Run: headless pygame with SDL's dummy video driver; simulated clock (each Clock.tick advances the game by its frame time, no real sleeping); random seed 0; keys injected as events and as key.get_pressed() state; mouse plan: one left click at the window centre at the start of phase 2, then a move to the lower-right quarter at the start of phase 3.
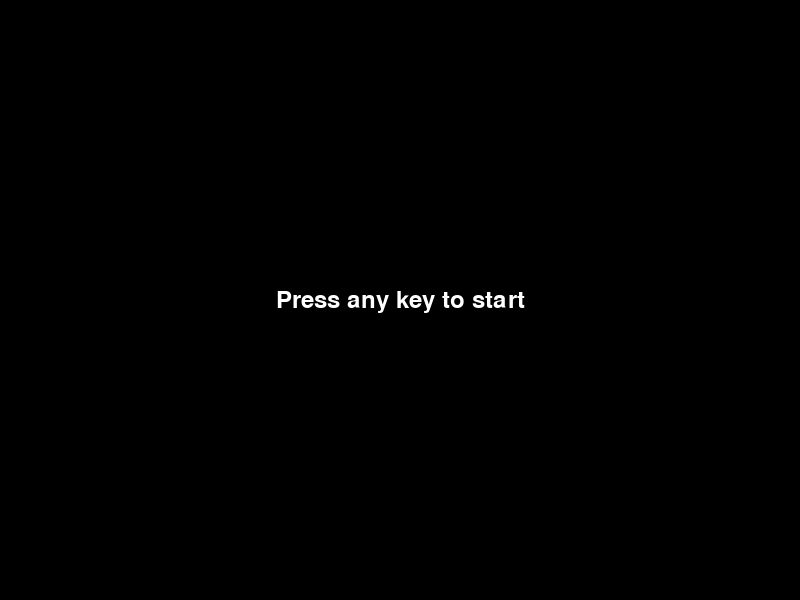
Frame 1 of 4 · flips 1–60 · no input
Frame 2 of 4 · flips 61–180 · clicked the window centre · tapped SPACE, RETURN · held RIGHT (→), D · screen unchanged from frame 1, image omitted
Frame 3 of 4 · flips 181–300 · moved the mouse to the lower-right quarter · held DOWN (↓), S · screen unchanged from frame 2, image omitted
Frame 4 of 4 · flips 301–420 · held LEFT (←), A, UP (↑), W · screen unchanged from frame 3, image omitted

The pygame program that drew these frames:

import pygame
import sys

# Initialize Pygame
pygame.init()

# Set up the display
screen = pygame.display.set_mode((800, 600))

# Create a font object for the text
font = pygame.font.SysFont('Arial', 36)


# Create a text surface with the text "Press any key to start"
start_screen_text = font.render('Press any key to start', True, (255, 255, 255))
start_screen_text_rect = start_screen_text.get_rect(center=(screen.get_width()/2, screen.get_height()/2))

# Create a function to draw the start screen
def draw_start_screen():
    screen.fill((0, 0, 0))
    screen.blit(start_screen_text, start_screen_text_rect)
    pygame.display.flip()

# Create a function to handle the start screen events
def handle_start_screen_events():
    for event in pygame.event.get():
        if event.type == pygame.QUIT:
            pygame.quit()
            sys.exit()
        elif event.type == pygame.KEYDOWN:
            return False
        elif event.type == pygame.MOUSEBUTTONDOWN:
            if start_screen_text_rect.collidepoint(event.pos):
                print('1')
                return True
            elif quit_button_text_rect.collidepoint(event.pos):
                pygame.quit()
                sys.exit()

# Create a text surface with the text "Play"
play_button_text = font.render('Play', True, (255, 255, 255))
play_button_text_rect = play_button_text.get_rect(center=(screen.get_width()/2, screen.get_height()/2))

# Create a text surface with the text "Quit"
quit_button_text = font.render('Quit', True, (255, 255, 255))
quit_button_text_rect = quit_button_text.get_rect(center=(screen.get_width()/2, screen.get_height()/2 + 50))

# Game loop
running = True
while running:
    if handle_start_screen_events():
        # Change the background color to red
        screen.fill((255, 0, 0))
        pygame.display.flip()

        # Game loop
        while running:
            for event in pygame.event.get():
                keys = pygame.key.get_pressed()
                if keys[pygame.K_SPACE]:
                    game_state = True

            # Clear the screen
            screen.fill((255, 0, 0))

            # Draw game objects, etc.

            # Update the display
            pygame.display.flip()

    else:
        # Create the start screen
        draw_start_screen()
